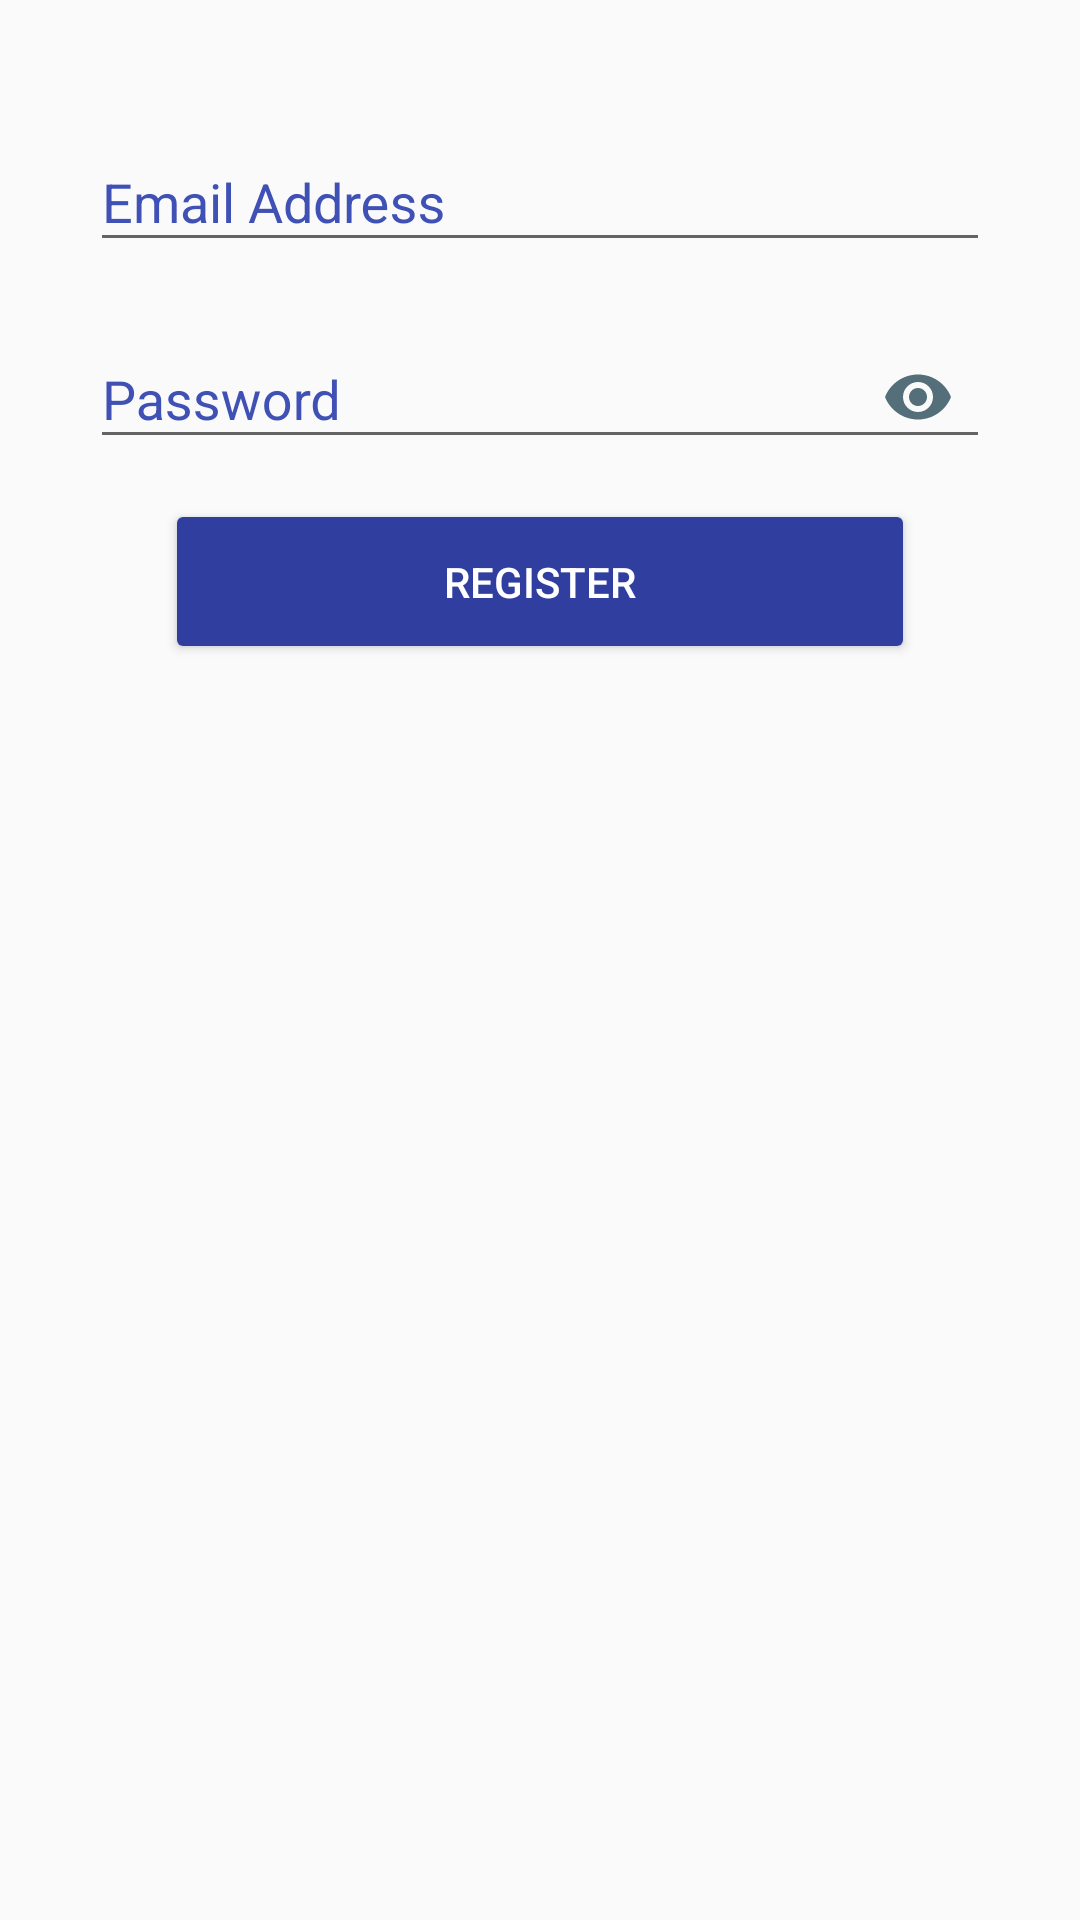

Produce the Android XML layout that renders to this screen, including the resource entries it uses.
<!-- AndroidManifest.xml: application theme TallyTheme -->
<!-- res/layout/pager_authentication_register.xml -->
<?xml version="1.0" encoding="utf-8"?>
<ScrollView xmlns:android="http://schemas.android.com/apk/res/android"
            xmlns:app="http://schemas.android.com/apk/res-auto"
            android:id="@+id/scrollview"
            android:layout_width="match_parent"
            android:layout_height="match_parent">

    <RelativeLayout
        android:id="@+id/container"
        android:layout_width="match_parent"
        android:layout_height="wrap_content"
        android:gravity="center"
        android:padding="@dimen/authentication_container_padding">

        <android.support.design.widget.TextInputLayout
            android:id="@+id/emailWrapper"
            android:layout_width="match_parent"
            android:layout_height="wrap_content"
            android:layout_marginBottom="@dimen/authentication_text_input_margin_vertical"
            android:layout_marginTop="@dimen/authentication_text_input_margin_vertical"
            android:textColorHint="@color/colorPrimary"
            app:hintEnabled="true">

            <android.support.design.widget.TextInputEditText
                android:id="@+id/email"
                android:layout_width="match_parent"
                android:layout_height="wrap_content"
                android:hint="@string/email_input_edit_hint"
                android:inputType="textEmailAddress"
                android:textColor="@color/colorPrimaryText"/>

        </android.support.design.widget.TextInputLayout>

        <android.support.design.widget.TextInputLayout
            android:id="@+id/passwordWrapper"
            android:layout_width="match_parent"
            android:layout_height="wrap_content"
            android:layout_below="@id/emailWrapper"
            android:layout_marginBottom="@dimen/authentication_text_input_margin_vertical"
            android:layout_marginTop="@dimen/authentication_text_input_margin_vertical"
            android:textColorHint="@color/colorPrimary"
            app:hintEnabled="true"
            app:passwordToggleEnabled="true"
            app:passwordToggleTint="@color/colorPasswordHint">

            <android.support.design.widget.TextInputEditText
                android:id="@+id/password"
                android:layout_width="match_parent"
                android:layout_height="wrap_content"
                android:hint="@string/password_input_edit_hint"
                android:inputType="textPassword"
                android:textColor="@color/colorPrimaryText"/>

        </android.support.design.widget.TextInputLayout>

        <Button
            android:id="@+id/registerButton"
            android:layout_width="@dimen/authentication_button_width"
            android:layout_height="@dimen/authentication_button_height"
            android:layout_below="@id/passwordWrapper"
            android:layout_centerHorizontal="true"
            android:layout_marginBottom="@dimen/authentication_button_margin_vertical"
            android:layout_marginTop="@dimen/authentication_button_margin_vertical"
            android:text="@string/button_register"
            android:theme="@style/TallyTheme.Button"/>

    </RelativeLayout>

</ScrollView>
<!-- resources referenced by this layout -->
<resources>
  <color name="colorPasswordHint">#546E7A</color>
  <color name="colorPrimary">#3F51B5</color>
  <color name="colorPrimaryText">#212121</color>
  <dimen name="authentication_button_height">55dp</dimen>
  <dimen name="authentication_button_margin_vertical">5dp</dimen>
  <dimen name="authentication_button_width">250dp</dimen>
  <dimen name="authentication_container_padding">30dp</dimen>
  <dimen name="authentication_text_input_margin_vertical">5dp</dimen>
  <string name="button_register">Register</string>
  <string name="email_input_edit_hint">Email Address</string>
  <string name="password_input_edit_hint">Password</string>
  <style name="TallyTheme.Button" parent="Theme.AppCompat">
          <item name="colorButtonNormal">@color/colorPrimaryDark</item>
      </style>
  <style name="TallyTheme" parent="Theme.AppCompat.Light.DarkActionBar">
          
          <item name="colorPrimary">@color/colorPrimary</item>
          <item name="colorPrimaryDark">@color/colorPrimaryDark</item>
          <item name="colorAccent">@color/colorAccent</item>
      </style>
  <color name="colorPrimaryDark">#303F9F</color>
  <color name="colorAccent">#FF5722</color>
</resources>
